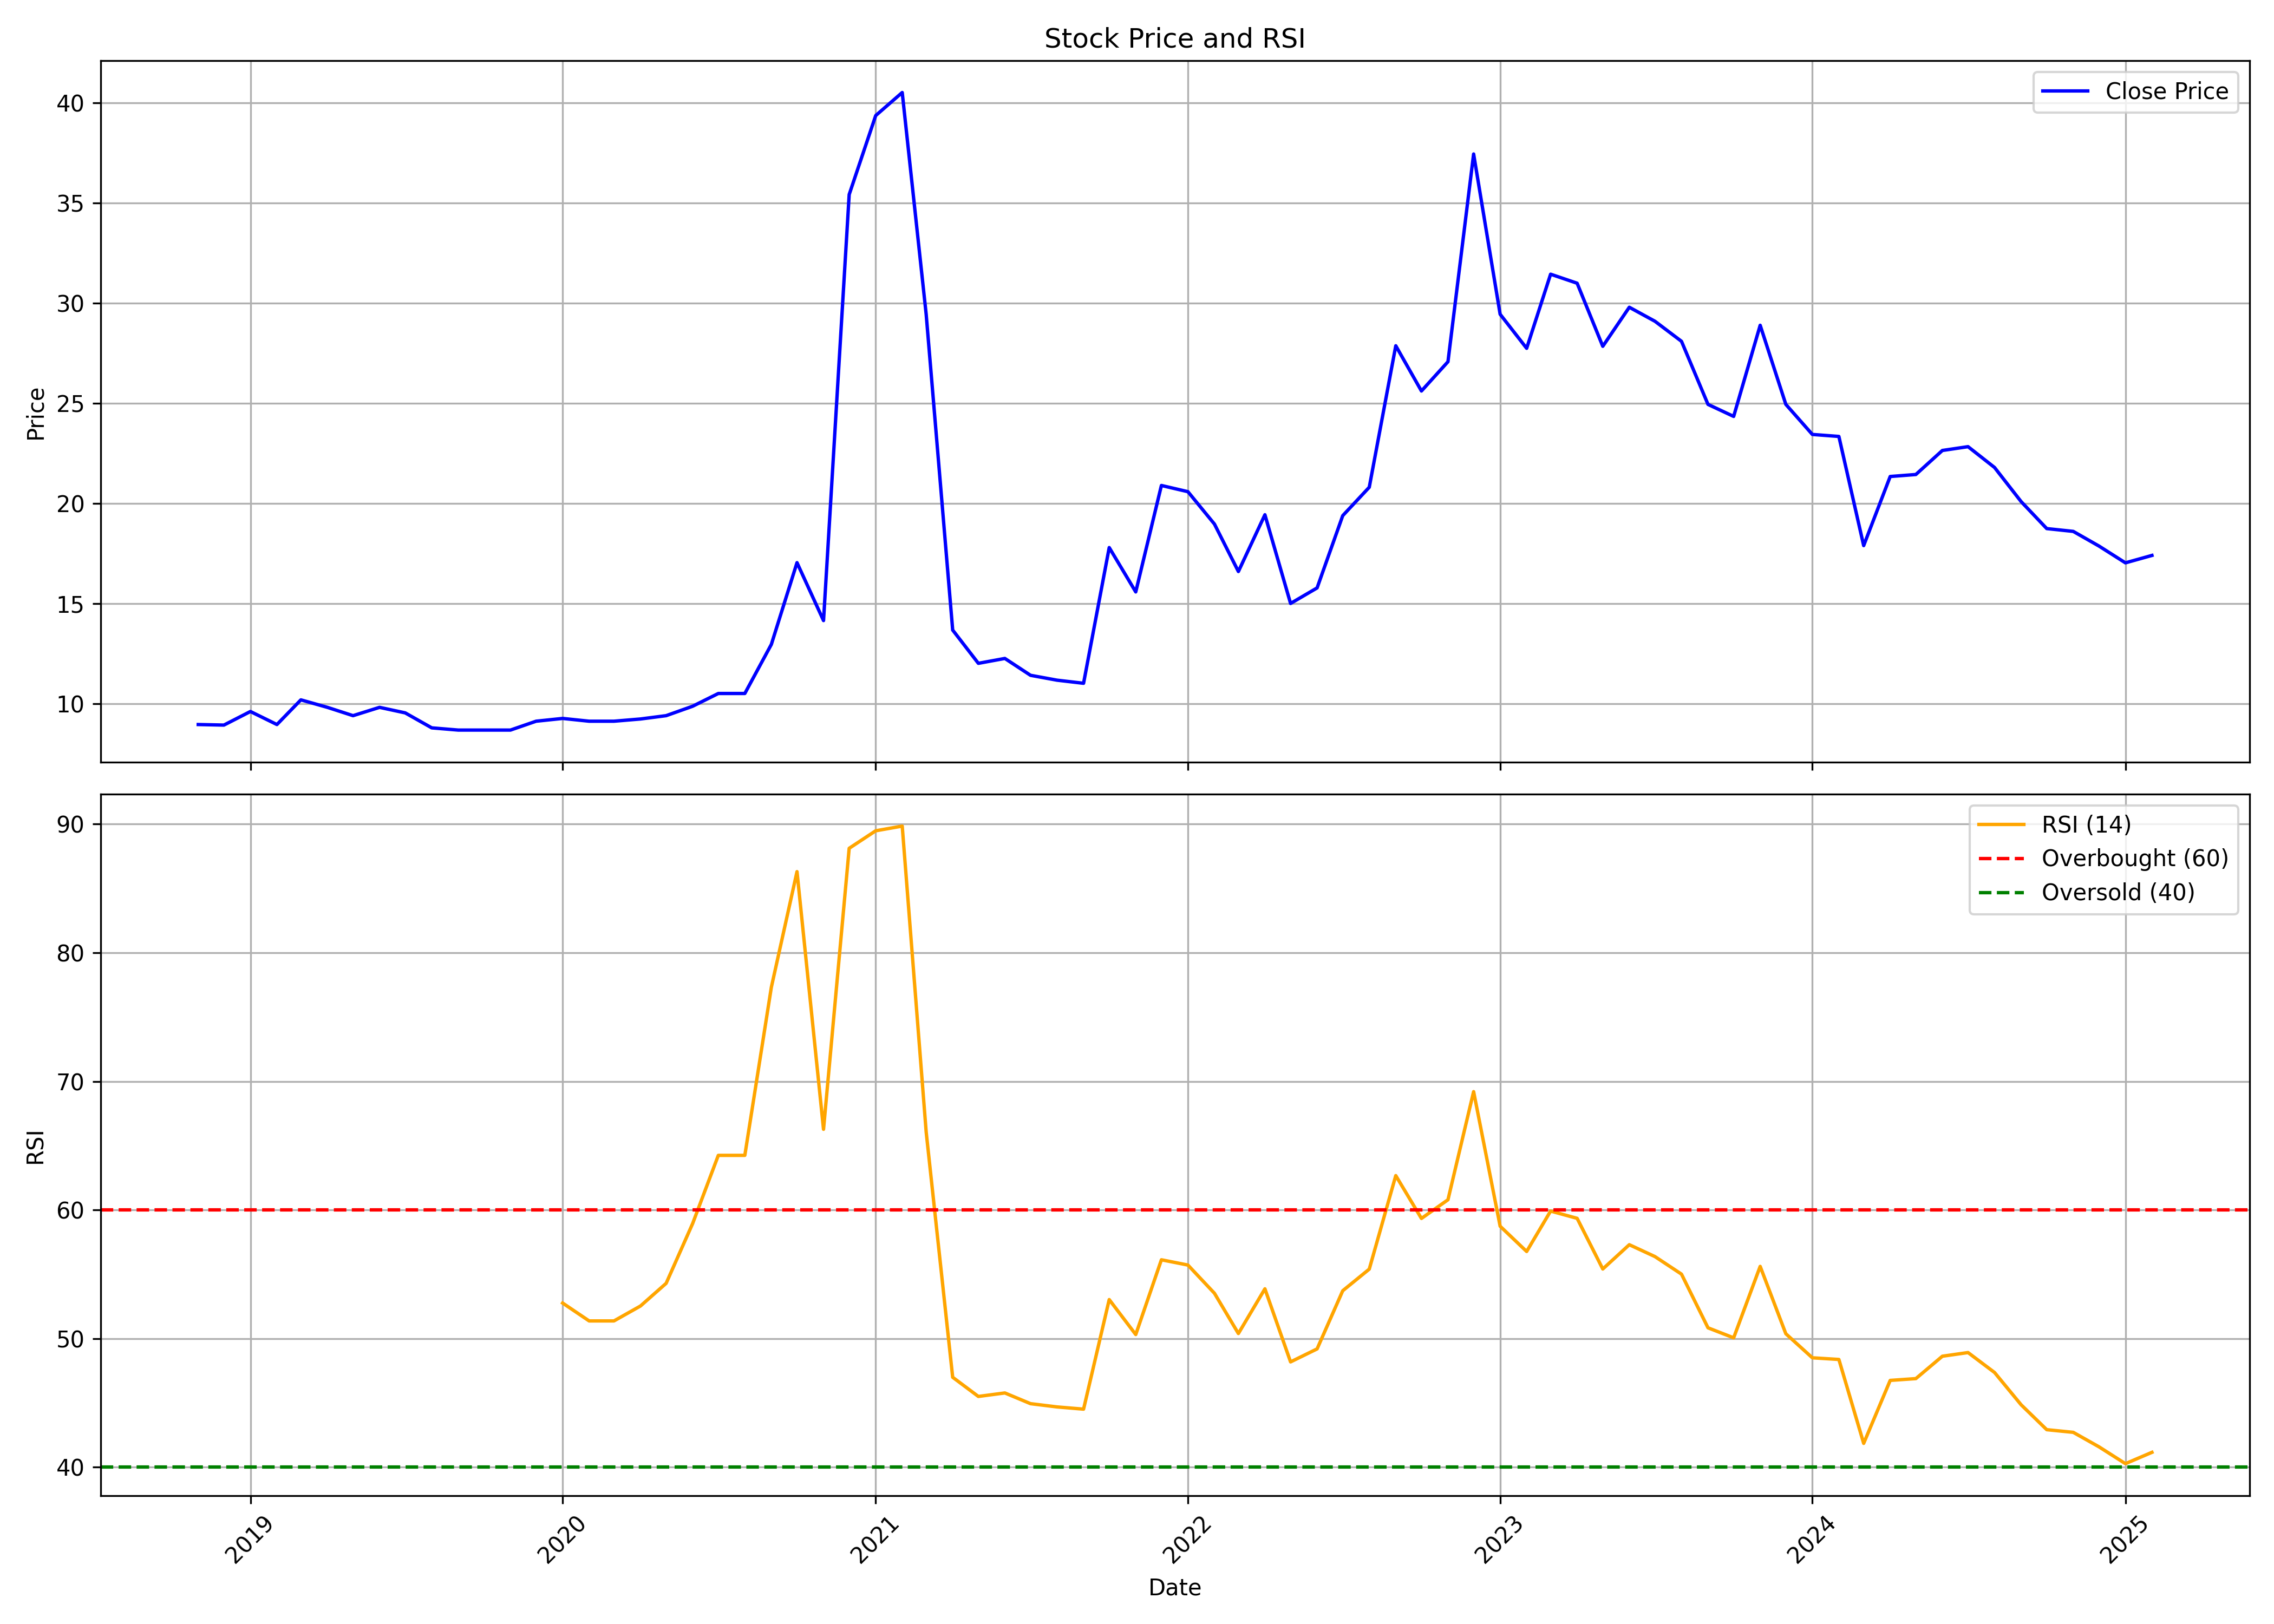

The file beside this chart, header and first rows:
, date, symbol, open, high, low, close, volume, rsi
0, 2018-11-01, AKG, 8.995, 9.48, 8.857, 8.968, 390192, 
1, 2018-12-01, AKG, 8.968, 9.521, 8.857, 8.94, 708134, 
2, 2019-01-01, AKG, 8.94, 10.24, 8.594, 9.618, 4306668, 
3, 2019-02-01, AKG, 9.936, 10.07, 8.885, 8.968, 1112791, 
4, 2019-03-01, AKG, 9.092, 10.24, 8.719, 10.2, 3020446, 
5, 2019-04-01, AKG, 10.2, 10.2, 9.148, 9.826, 1994357, 
6, 2019-05-01, AKG, 9.826, 10.1, 9.272, 9.411, 708136, 
7, 2019-06-01, AKG, 9.687, 9.826, 9.66, 9.826, 462460, 
8, 2019-07-01, AKG, 9.826, 9.826, 9.549, 9.549, 14451, 
9, 2019-08-01, AKG, 9.549, 9.549, 8.719, 8.802, 173413, 
10, 2019-09-01, AKG, 8.802, 8.802, 8.663, 8.691, 86708, 
11, 2019-10-01, AKG, 8.691, 8.691, 8.691, 8.691, 0, 
12, 2019-11-01, AKG, 8.691, 8.802, 8.636, 8.691, 303481, 
13, 2019-12-01, AKG, 8.746, 9.549, 8.303, 9.134, 635868, 
14, 2020-01-01, AKG, 9.134, 9.66, 8.995, 9.272, 231224, 52.76
15, 2020-02-01, AKG, 9.272, 9.687, 8.857, 9.134, 216774, 51.37
16, 2020-03-01, AKG, 9.134, 9.134, 9.134, 9.134, 0, 51.37
17, 2020-04-01, AKG, 9.134, 9.244, 9.134, 9.244, 14451, 52.53
18, 2020-05-01, AKG, 9.244, 9.618, 9.134, 9.411, 361292, 54.3
19, 2020-06-01, AKG, 9.411, 9.881, 9.411, 9.881, 28902, 58.94
20, 2020-07-01, AKG, 9.881, 10.79, 9.881, 10.52, 86706, 64.24
21, 2020-08-01, AKG, 10.52, 15.17, 10.52, 10.52, 809297, 64.24
22, 2020-09-01, AKG, 10.52, 13.08, 10.52, 12.97, 924911, 77.31
23, 2020-10-01, AKG, 12.98, 21.17, 12.87, 17.05, 939361, 86.3
24, 2020-11-01, AKG, 16.22, 16.22, 12.73, 14.16, 635877, 66.27
25, 2020-12-01, AKG, 14.06, 35.43, 14.05, 35.43, 2268938, 88.12
26, 2021-01-01, AKG, 34.76, 39.37, 34.76, 39.37, 1387372, 89.48
27, 2021-02-01, AKG, 39.86, 47.36, 35.14, 40.52, 842849, 89.84
28, 2021-03-01, AKG, 40.54, 49.91, 29.45, 29.45, 6417360, 66.07
29, 2021-04-01, AKG, 27.99, 27.99, 11.82, 13.68, 501574, 46.99
30, 2021-05-01, AKG, 14.35, 15.06, 11.36, 12.02, 419838, 45.5
31, 2021-06-01, AKG, 11.8, 13.93, 11.51, 12.27, 462021, 45.77
32, 2021-07-01, AKG, 11.74, 12.75, 10.72, 11.43, 529262, 44.94
33, 2021-08-01, AKG, 11.87, 11.93, 9.3, 11.18, 318766, 44.69
34, 2021-09-01, AKG, 11.87, 11.87, 9.898, 11.03, 394652, 44.52
35, 2021-10-01, AKG, 11.03, 21.48, 10.76, 17.8, 3707517, 53.03
36, 2021-11-01, AKG, 16.94, 18.93, 15.06, 15.59, 1658685, 50.31
37, 2021-12-01, AKG, 15.74, 22.94, 14.06, 20.9, 4933301, 56.13
38, 2022-01-01, AKG, 21.57, 27.9, 18.16, 20.59, 3982840, 55.72
39, 2022-02-01, AKG, 20.81, 21.41, 16.63, 18.98, 1160164, 53.52
40, 2022-03-01, AKG, 18.98, 19.53, 15.43, 16.61, 1535012, 50.39
41, 2022-04-01, AKG, 16.83, 21.59, 15.17, 19.44, 3267040, 53.87
42, 2022-05-01, AKG, 19.8, 22.94, 12.07, 15.01, 4754751, 48.19
43, 2022-06-01, AKG, 15.3, 17.49, 11.82, 15.79, 2530907, 49.2
44, 2022-07-01, AKG, 16.23, 24.36, 13.97, 19.4, 5152245, 53.72
45, 2022-08-01, AKG, 19.35, 22.14, 15.85, 20.81, 2529339, 55.4
46, 2022-09-01, AKG, 21.54, 28.79, 20.86, 27.88, 4537715, 62.67
47, 2022-10-01, AKG, 27.9, 28.74, 25.04, 25.62, 487612, 59.34
48, 2022-11-01, AKG, 25.18, 28.41, 23.07, 27.08, 942762, 60.79
49, 2022-12-01, AKG, 27.08, 45.35, 25.93, 37.45, 2391934, 69.2
50, 2023-01-01, AKG, 36.05, 40.0, 29.4, 29.45, 1015399, 58.74
51, 2023-02-01, AKG, 30.45, 31.75, 26.35, 27.75, 2356433, 56.77
52, 2023-03-01, AKG, 27.85, 33.9, 27.7, 31.45, 2510860, 59.91
53, 2023-04-01, AKG, 30.15, 35.0, 29.75, 31.0, 313666, 59.35
54, 2023-05-01, AKG, 31.0, 31.75, 26.35, 27.85, 697050, 55.41
55, 2023-06-01, AKG, 27.8, 31.5, 27.15, 29.8, 1745611, 57.3
56, 2023-07-01, AKG, 28.55, 29.95, 26.25, 29.1, 1301749, 56.38
57, 2023-08-01, AKG, 29.3, 30.55, 24.0, 28.1, 1357118, 55.01
58, 2023-09-01, AKG, 28.1, 29.3, 23.35, 24.95, 617507, 50.84
59, 2023-10-01, AKG, 24.95, 27.3, 22.7, 24.35, 3506086, 50.06
... 16 more rows
